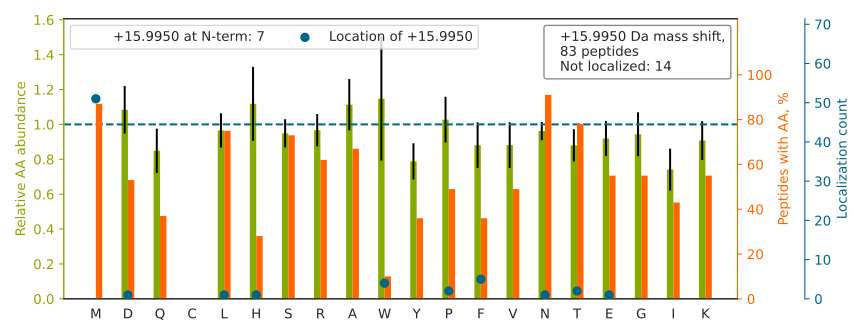

Values plotted in this chart, from the file beside it:
top isoform	localization score	spectrum
TPYRPPAAAVGAAPAAAAGM[+16]AGVAAPPGNGTR	0.9432	120621_ZhangH_YW_A301i_2.3091.3091.3
TELDM[+16]QPQGLGLFVNTSAPR	0.2943	120621_ZhangH_YW_A301i_3.5804.5804.3
KIQQESLGSAP[+16]LMGDDHPNASR	0.08826	120621_ZhangH_YW_A301_2.1633.1633.3
KNLTLM[+16]ATTSQLPK	0.6369	120621_ZhangH_YW_A301i_2.2605.2605.2
DYNSSREDSLQDAW[+16]DYVQAQVK	0.9929	120621_ZhangH_YW_A301i_2.3731.3731.3
SLYVNM[+16]TSGPGGPAAAAGGR	0.951	120621_ZhangH_YW_A301i_1.2331.2331.2
ITDSEDKAL[+16]MNGSESR	0.02745	120621_ZhangH_YW_A301_1.1199.1199.2
IAPASNVSH[+16]TVVLRPLK	0.01084	120621_ZhangH_YW_A301_1.3390.3390.3
SGPKNMT[+16]FDLPSDATVVLNR	0.9045	120621_ZhangH_YW_A301i_3.5243.5243.3
LENLSSSEM[+16]GYTATLTR	0.9363	120621_ZhangH_YW_A301i_1.3651.3651.2
EAESLQPMTVVGTDYVFHNDTK		120621_ZhangH_YW_A301i_2.4499.4499.3
VME[+16]LEKEIANATAKPEDR	0.9877	120621_ZhangH_YW_A301i_2.3398.3398.3
M[+16]HIFQNGSLVIHDVAPEDSGR	0.9449	120621_ZhangH_YW_A301i_2.4212.4212.3
VETGVLKPGM[+16]VVTFAPVNVTTEVK	0.8357	120621_ZhangH_YW_A301i_2.5638.5638.3
TSLELWMHTDPVSQKNESVR		120621_ZhangH_YW_A301i_1.3427.3427.3
NMTFDLPSDATVVLNR		120621_ZhangH_YW_A301i_2.6270.6270.2
KFNSTQIAAMAP[+16]EHEEPR	0.8668	120621_ZhangH_YW_A301_3.1726.1726.3
HLTNDTTTPESTM[+16]TSGQAR	0.9406	120621_ZhangH_YW_A301_1.1037.1037.3
MYSEGSDIVPQSNETALHYFK		120621_ZhangH_YW_A301_3.4782.4782.3
IQQESLGSAPLM[+16]GDDHPNASR	0.949	120621_ZhangH_YW_A301i_2.2100.2100.3
EETLLYDSNTSSMADR		120621_ZhangH_YW_A301_1.2471.2471.2
IDFSGSQDNLTITM[+16]HR	0.9335	120621_ZhangH_YW_A301_1.3370.3370.2
MVNHSLHPTEPVK		120621_ZhangH_YW_A301_1.1025.1025.3
EETLLYDSNTSSMADRK		120621_ZhangH_YW_A301_2.1968.1968.3
LLANSSM[+16]LGEGQVLR	0.9257	120621_ZhangH_YW_A301i_1.3605.3605.2
DMSDGFISNLTIQR		120621_ZhangH_YW_A301i_1.5507.5507.2
NSAHPLQSSTGFM[+16]EGLSR	0.9231	120621_ZhangH_YW_A301i_2.2784.2784.3
TAGVNTTDKEM[+16]EVLHLR	0.6041	120621_ZhangH_YW_A301i_1.2574.2574.4
LAVTNTTM[+16]TGTVLK	0.9275	120621_ZhangH_YW_A301i_3.2586.2586.2
KTM[+16]FNSTDIK	0.8908	120621_ZhangH_YW_A301i_3.1344.1344.2
SHTNTSHVM[+16]QYGNK	0.9113	120621_ZhangH_YW_A301_3.480.480.3
HM[+16]LALAPNSTAR	0.9865	120621_ZhangH_YW_A301_1.1301.1301.2
LDM[+16]SQNVSLVTAELSK	0.5423	120621_ZhangH_YW_A301i_2.5610.5610.2
W[+16]GHNITEFQQR	0.5364	120621_ZhangH_YW_A301i_1.2295.2295.2
LNF[+16]TGPGDPDSIR	0.9836	120621_ZhangH_YW_A301i_1.2846.2846.2
TVTAM[+16]DVVYALKR	0.9888	120621_ZhangH_YW_A301i_2.4337.4337.3
AGPNGTLF[+16]VADAYK	0.9164	120621_ZhangH_YW_A301_3.4416.4416.2
HIPGLIHNM[+16]TAR	0.9194	120621_ZhangH_YW_A301_2.1393.1393.3
NMTAQNYTYAIR		120621_ZhangH_YW_A301i_3.3068.3068.2
TLTIVDTGIGM[+16]TK	0.9118	120621_ZhangH_YW_A301i_1.3705.3705.2
DMNQTLGDNITVK		120621_ZhangH_YW_A301i_1.2657.2657.2
FNSTQIAAM[+16]APEHEEPR	0.9794	120621_ZhangH_YW_A301i_2.2256.2256.3
DLNETIHYM[+16]YK	0.0476	120621_ZhangH_YW_A301i_3.2992.2992.2
GMNSTESNSSASVRPK		120621_ZhangH_YW_A301_1.481.481.3
EEAM[+16]LYHNQTAELR	0.8027	120621_ZhangH_YW_A301i_3.1985.1985.3
GVSEPLM[+16]ENGSGAWVR	0.9376	120621_ZhangH_YW_A301i_2.3794.3794.2
KTVTAM[+16]DVVYALK	0.1108	120621_ZhangH_YW_A301i_1.3693.3693.3
LNNITIIGPLDM[+16]K	0.9106	120621_ZhangH_YW_A301_2.5435.5435.2
TVTAM[+16]DVVYALK	0.9087	120621_ZhangH_YW_A301i_2.4885.4885.2
DDVLFYNISSM[+16]K	0.8944	120621_ZhangH_YW_A301i_3.5378.5378.2
SFAGPGAPFPMN[+16]R	0.9223	120621_ZhangH_YW_A301_3.3187.3187.2
VQKEDNSTYIM[+16]R	0.3414	120621_ZhangH_YW_A301_1.1109.1109.3
M[+16]YNGSVPFEER	0.9842	120621_ZhangH_YW_A301i_2.2872.2872.2
M[+16]NITSIAPLLEK	0.9126	120621_ZhangH_YW_A301i_2.5530.5530.2
DASSFLAEW[+16]QNITK	0.8957	120621_ZhangH_YW_A301_2.4710.4710.2
IQTLQAPPDM[+16]APANVSLR	0.9114	120621_ZhangH_YW_A301_2.3703.3703.2
VF[+16]GSQNLTTVK	0.9893	120621_ZhangH_YW_A301_1.1871.1871.2
SDPHWESM[+16]LNATTR	0.8612	120621_ZhangH_YW_A301i_2.2691.2691.3
QESM[+16]NSNVSVYQPPR	0.6708	120621_ZhangH_YW_A301i_2.1960.1960.2
M[+16]LSAFNATSGK	0.976	120621_ZhangH_YW_A301_1.1804.1804.2
... 23 more rows
